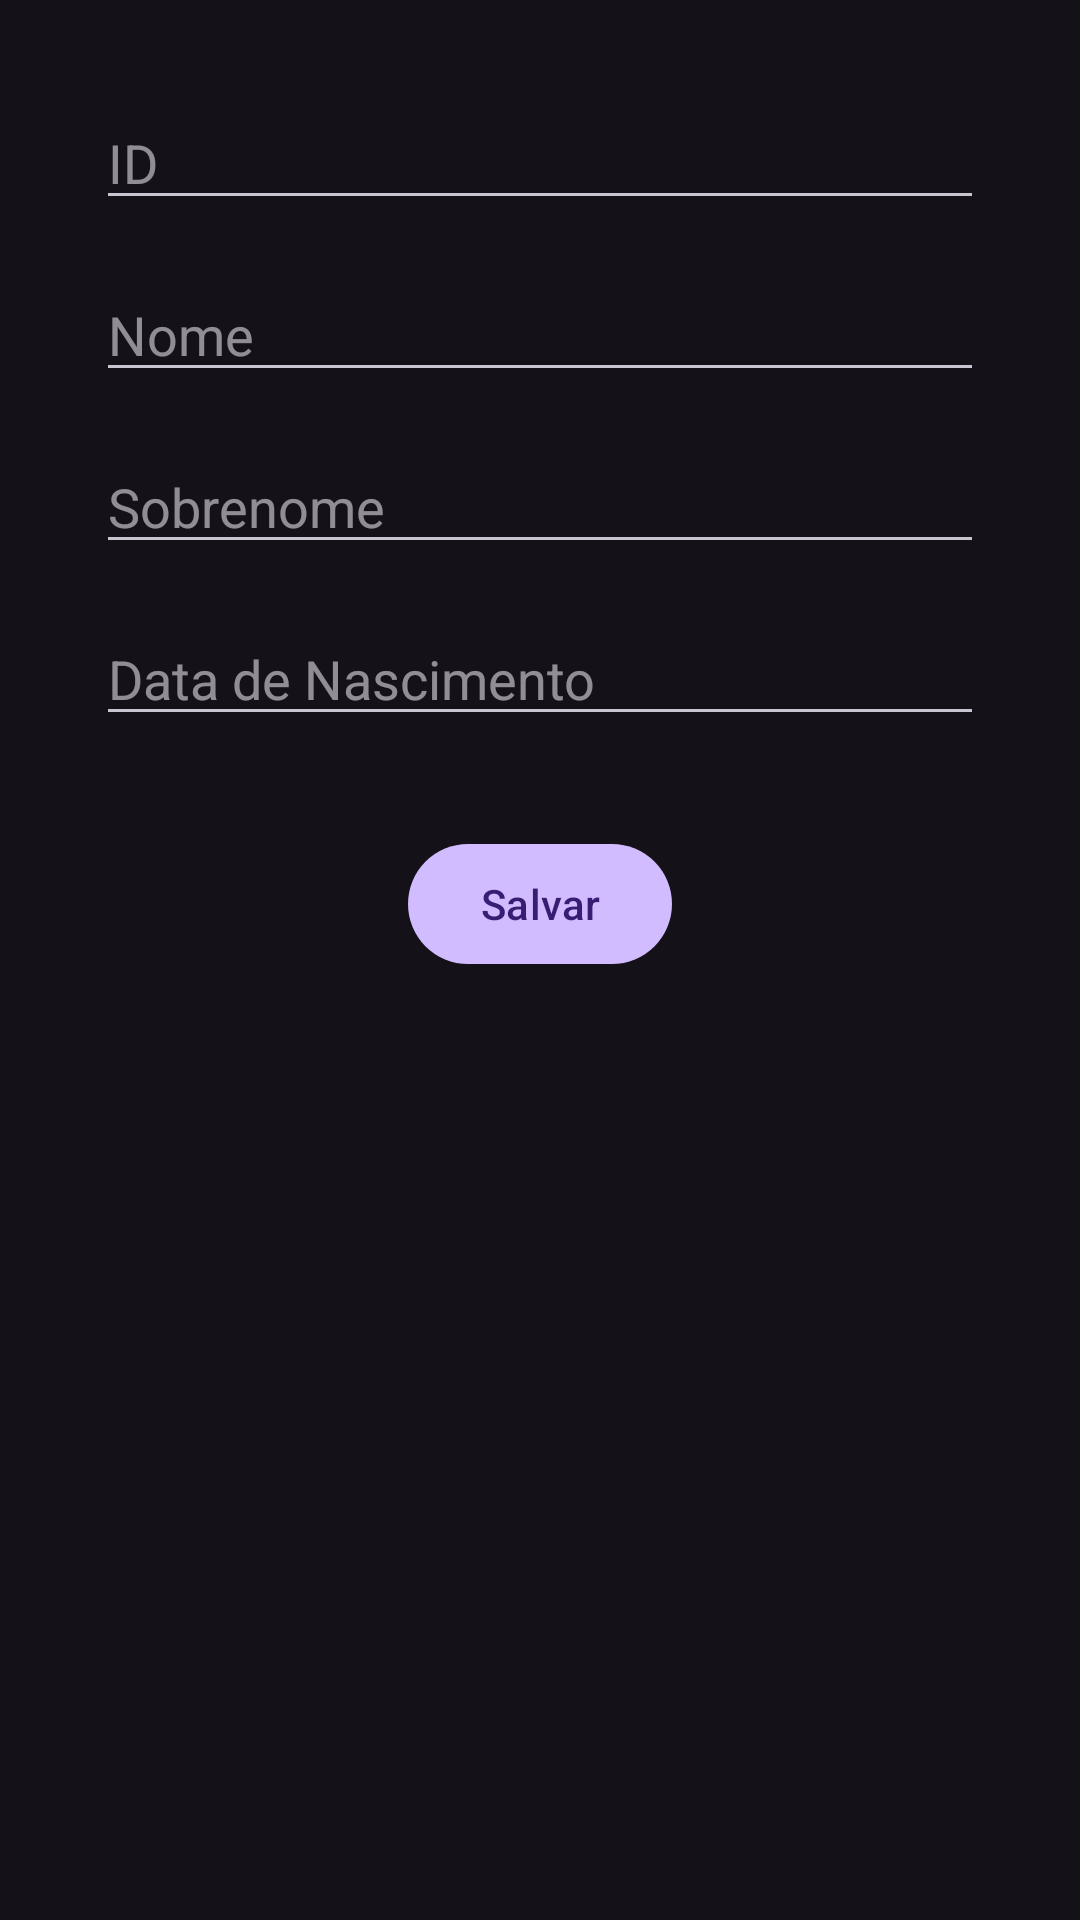

Android layout source for this screen:
<!-- AndroidManifest.xml: application theme Theme.Material3.Dark -->
<!-- res/layout/fragment_alterar_alunos.xml -->
<?xml version="1.0" encoding="utf-8"?>
<androidx.core.widget.NestedScrollView xmlns:android="http://schemas.android.com/apk/res/android"
    xmlns:app="http://schemas.android.com/apk/res-auto"
    xmlns:tools="http://schemas.android.com/tools"
    android:layout_width="match_parent"
    android:layout_height="match_parent"
    tools:context=".ui.alunos.CadastrarAlunoFragment">

    <androidx.constraintlayout.widget.ConstraintLayout
        android:layout_width="match_parent"
        android:layout_height="match_parent"
        android:padding="16dp">

        <com.google.android.material.textfield.TextInputEditText
            android:id="@+id/edtId"
            android:layout_width="match_parent"
            android:layout_height="wrap_content"
            android:layout_marginStart="16dp"
            android:layout_marginTop="16dp"
            android:layout_marginEnd="16dp"
            android:hint="@string/edt_id"
            app:layout_constraintEnd_toEndOf="parent"
            app:layout_constraintStart_toStartOf="parent"
            app:layout_constraintTop_toTopOf="parent" />

        <com.google.android.material.textfield.TextInputEditText
            android:id="@+id/edtNome"
            android:layout_width="match_parent"
            android:layout_height="wrap_content"
            android:layout_marginStart="16dp"
            android:layout_marginTop="16dp"
            android:layout_marginEnd="16dp"
            android:hint="@string/edt_nome"
            app:layout_constraintEnd_toEndOf="parent"
            app:layout_constraintStart_toStartOf="parent"
            app:layout_constraintTop_toBottomOf="@id/edtId" />

        <com.google.android.material.textfield.TextInputEditText
            android:id="@+id/edtSobrenome"
            android:layout_width="match_parent"
            android:layout_height="wrap_content"
            android:layout_marginStart="16dp"
            android:layout_marginTop="16dp"
            android:layout_marginEnd="16dp"
            android:hint="@string/edt_sobrenome"
            app:layout_constraintEnd_toEndOf="parent"
            app:layout_constraintStart_toStartOf="parent"
            app:layout_constraintTop_toBottomOf="@id/edtNome" />

        <EditText
            android:id="@+id/edtNascimento"
            android:layout_width="0dp"
            android:layout_height="wrap_content"
            android:layout_marginStart="16dp"
            android:layout_marginTop="16dp"
            android:layout_marginEnd="16dp"
            android:ems="10"
            android:hint="@string/edt_nascimento"
            android:inputType="date"
            app:layout_constraintEnd_toEndOf="parent"
            app:layout_constraintStart_toStartOf="parent"
            app:layout_constraintTop_toBottomOf="@+id/edtSobrenome" />

        <Button
            android:id="@+id/btnSalvar"
            android:layout_width="wrap_content"
            android:layout_height="wrap_content"
            android:layout_marginStart="16dp"
            android:layout_marginTop="32dp"
            android:layout_marginEnd="16dp"
            android:layout_marginBottom="16dp"
            android:text="@string/save"
            app:layout_constraintBottom_toBottomOf="parent"
            app:layout_constraintEnd_toEndOf="parent"
            app:layout_constraintStart_toStartOf="parent"
            app:layout_constraintTop_toBottomOf="@id/edtNascimento"
            app:layout_constraintVertical_bias="1.0" />

    </androidx.constraintlayout.widget.ConstraintLayout>
</androidx.core.widget.NestedScrollView>
<!-- resources referenced by this layout -->
<resources>
  <string name="edt_id">ID</string>
  <string name="edt_nascimento">Data de Nascimento</string>
  <string name="edt_nome">Nome</string>
  <string name="edt_sobrenome">Sobrenome</string>
  <string name="save">Salvar</string>
</resources>
